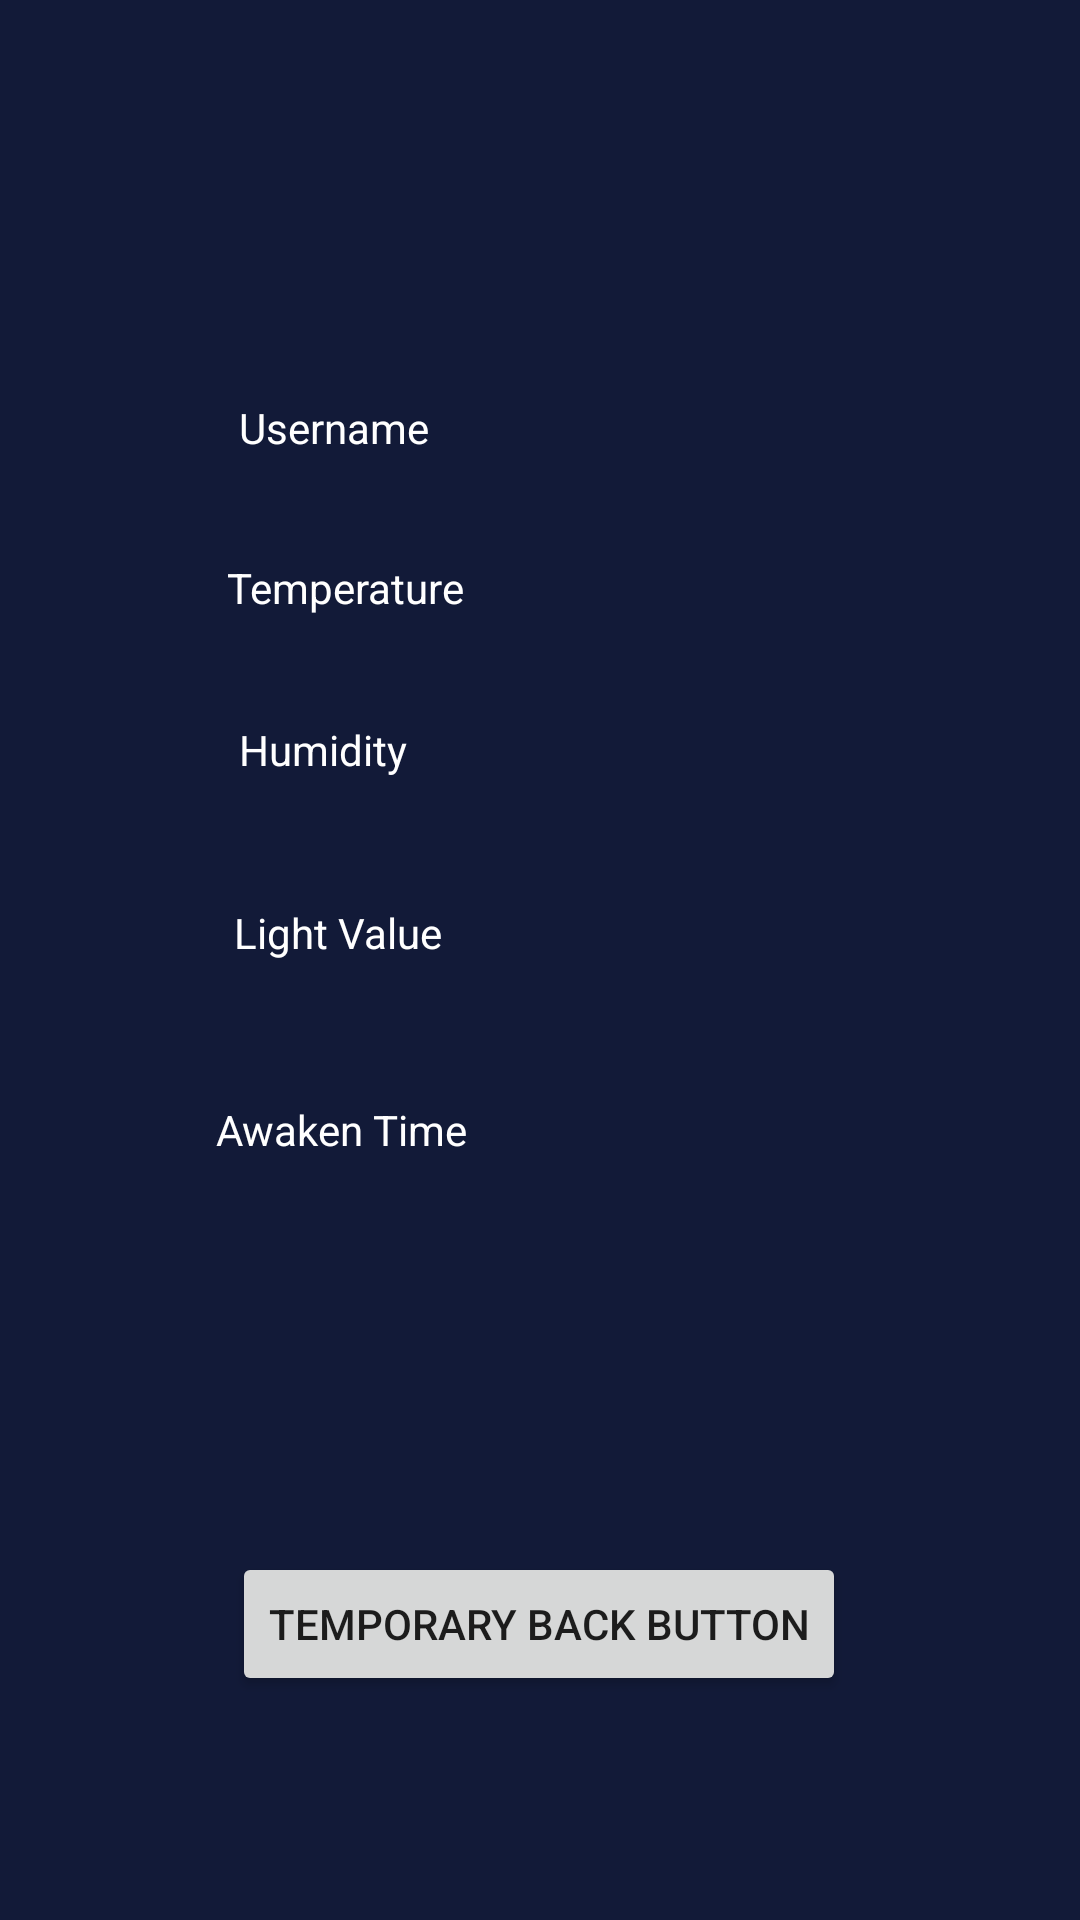

Android layout source for this screen:
<!-- AndroidManifest.xml: application theme AppTheme.Launcher -->
<!-- res/layout/activity_baby__data.xml -->
<?xml version="1.0" encoding="utf-8"?>
<androidx.constraintlayout.widget.ConstraintLayout xmlns:android="http://schemas.android.com/apk/res/android"
    xmlns:app="http://schemas.android.com/apk/res-auto"
    xmlns:tools="http://schemas.android.com/tools"
    android:layout_width="match_parent"
    android:layout_height="match_parent"
    android:background="#121a38"
    tools:context=".Baby_Data">

    <TextView
        android:id="@+id/userNameText"
        android:layout_width="wrap_content"
        android:layout_height="wrap_content"
        android:text="Username"
        android:textColor="#FFFFFF"
        app:layout_constraintBottom_toBottomOf="parent"
        app:layout_constraintEnd_toEndOf="parent"
        app:layout_constraintHorizontal_bias="0.269"
        app:layout_constraintStart_toStartOf="parent"
        app:layout_constraintTop_toTopOf="parent"
        app:layout_constraintVertical_bias="0.214" />

    <TextView
        android:id="@+id/temperatureText"
        android:layout_width="wrap_content"
        android:layout_height="wrap_content"
        android:text="Temperature"
        android:textColor="#FFFFFF"
        app:layout_constraintBottom_toBottomOf="parent"
        app:layout_constraintEnd_toEndOf="parent"
        app:layout_constraintHorizontal_bias="0.269"
        app:layout_constraintStart_toStartOf="parent"
        app:layout_constraintTop_toTopOf="parent"
        app:layout_constraintVertical_bias="0.3" />

    <TextView
        android:id="@+id/humidityText"
        android:layout_width="wrap_content"
        android:layout_height="wrap_content"
        android:text="Humidity"
        android:textColor="#FFFFFF"
        app:layout_constraintBottom_toBottomOf="parent"
        app:layout_constraintEnd_toEndOf="parent"
        app:layout_constraintHorizontal_bias="0.262"
        app:layout_constraintStart_toStartOf="parent"
        app:layout_constraintTop_toTopOf="parent"
        app:layout_constraintVertical_bias="0.387" />

    <TextView
        android:id="@+id/lightValueText"
        android:layout_width="wrap_content"
        android:layout_height="wrap_content"
        android:text="Light Value"
        android:textColor="#FFFFFF"
        app:layout_constraintBottom_toBottomOf="parent"
        app:layout_constraintEnd_toEndOf="parent"
        app:layout_constraintHorizontal_bias="0.269"
        app:layout_constraintStart_toStartOf="parent"
        app:layout_constraintTop_toTopOf="parent"
        app:layout_constraintVertical_bias="0.485" />

    <TextView
        android:id="@+id/awakenTimeText"
        android:layout_width="wrap_content"
        android:layout_height="wrap_content"
        android:text="Awaken Time"
        android:textColor="#FFFFFF"
        app:layout_constraintBottom_toBottomOf="parent"
        app:layout_constraintEnd_toEndOf="parent"
        app:layout_constraintHorizontal_bias="0.261"
        app:layout_constraintStart_toStartOf="parent"
        app:layout_constraintTop_toTopOf="parent"
        app:layout_constraintVertical_bias="0.591" />

    <Button
        android:id="@+id/TempBack"
        android:layout_width="wrap_content"
        android:layout_height="wrap_content"
        android:text="Temporary Back Button"
        app:layout_constraintBottom_toBottomOf="parent"
        app:layout_constraintEnd_toEndOf="parent"
        app:layout_constraintHorizontal_bias="0.497"
        app:layout_constraintStart_toStartOf="parent"
        app:layout_constraintTop_toTopOf="parent"
        app:layout_constraintVertical_bias="0.874" />

</androidx.constraintlayout.widget.ConstraintLayout>
<!-- resources referenced by this layout -->
<resources>
  <style name="AppTheme.Launcher">
          <item name="android:windowBackground">@drawable/launch_screen</item>
      </style>
  <!-- drawable launch_screen (drawable) -->
  <?xml version="1.0" encoding="utf-8"?>
  <layer-list xmlns:android="http://schemas.android.com/apk/res/android" android:opacity="opaque">
  
      
      <item android:drawable="@android:color/white"/>
  
      
      <item>
  
          <bitmap
              android:src="@drawable/launch_image"
              android:gravity="center"/>
  
      </item>
  
  </layer-list>
  <!-- drawable launch_image: jpg bitmap (drawable, 211482 bytes) -->
</resources>
